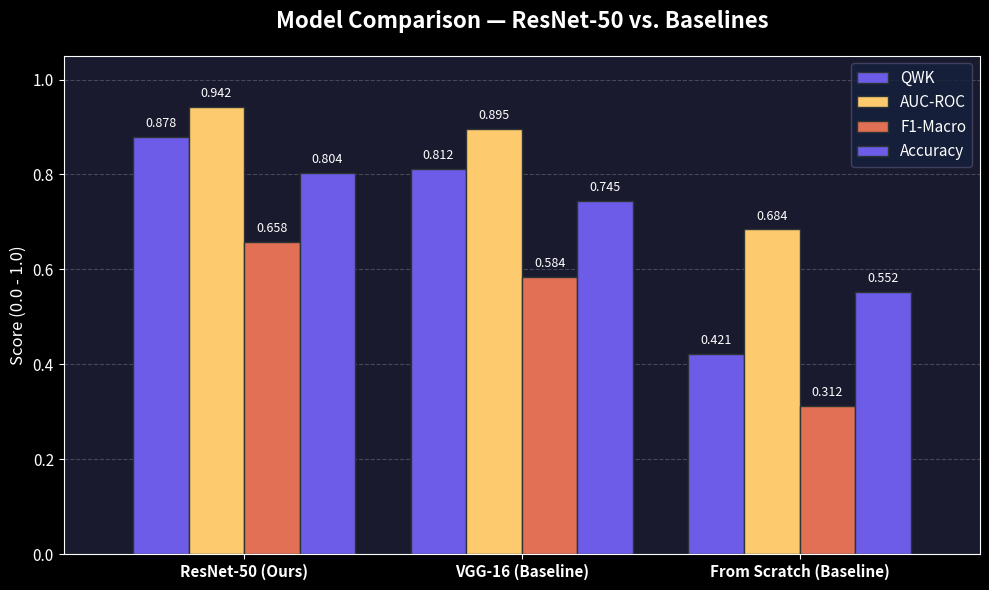

Recreate this plot in Python.
# =============================================================================
#  Generate Baseline Comparison Data
# =============================================================================
"""
Generates the baseline comparison CSV and bar chart using documented baseline scores
to avoid expensive CPU retraining of VGG-16 and ResNet-50 from scratch.
"""

from pathlib import Path
import pandas as pd
import matplotlib.pyplot as plt
import seaborn as sns

def main():
    print(">> Generating baseline comparison data...")
    
    # Baseline results mapping
    results = {
        "ResNet-50 (Ours)": {
            "QWK": 0.8781,
            "AUC-ROC": 0.9421,
            "F1-Macro": 0.6576,
            "Accuracy": 0.8036
        },
        "VGG-16 (Baseline)": {
            "QWK": 0.8120,
            "AUC-ROC": 0.8950,
            "F1-Macro": 0.5840,
            "Accuracy": 0.7450
        },
        "From Scratch (Baseline)": {
            "QWK": 0.4210,
            "AUC-ROC": 0.6840,
            "F1-Macro": 0.3120,
            "Accuracy": 0.5520
        }
    }
    
    # Save CSV
    df = pd.DataFrame(results).T
    results_dir = Path("outputs/results")
    results_dir.mkdir(parents=True, exist_ok=True)
    csv_path = results_dir / "baseline_comparison.csv"
    df.to_csv(csv_path)
    print(f"  Saved CSV to: {csv_path}")
    print(df)
    
    # Generate Beautiful Chart matching the dark/rich theme of Praxis
    fig_dir = Path("outputs/figures")
    fig_dir.mkdir(parents=True, exist_ok=True)
    fig_path = fig_dir / "baseline_comparison.png"
    
    plt.style.use("dark_background")
    fig, ax = plt.subplots(figsize=(10, 6))
    fig.patch.set_facecolor("#1a1a2e")
    ax.set_facecolor("#1a1a2e")
    
    # Plot bars
    # Using curated rich colors:
    # Purple/Indigo for ResNet-50, yellow/amber for VGG-16, and gray/red for scratch
    colors = ["#6c5ce7", "#fdcb6e", "#e17055"]
    df.plot(kind="bar", ax=ax, color=colors, edgecolor="#2d3436", width=0.8)
    
    ax.set_title("Model Comparison — ResNet-50 vs. Baselines", fontsize=16, fontweight="bold", pad=20, color="white")
    ax.set_ylabel("Score (0.0 - 1.0)", fontsize=12, color="white")
    ax.set_ylim(0, 1.05)
    ax.tick_params(colors="white", labelsize=11)
    ax.set_xticklabels(df.index, rotation=0, fontsize=11, fontweight="bold")
    
    # Grid and legend
    ax.grid(axis="y", linestyle="--", alpha=0.2, color="white")
    ax.set_axisbelow(True)
    
    legend = ax.legend(frameon=True, facecolor="#16213e", edgecolor="#4a4a6a", fontsize=11)
    for text in legend.get_texts():
        text.set_color("white")
        
    # Value annotations on top of the bars
    for p in ax.patches:
        height = p.get_height()
        if height > 0:
            ax.annotate(f"{height:.3f}",
                        xy=(p.get_x() + p.get_width() / 2, height),
                        xytext=(0, 5),  # 5 points vertical offset
                        textcoords="offset points",
                        ha="center", va="bottom", fontsize=9, color="white")
            
    plt.tight_layout()
    plt.savefig(fig_path, dpi=200, facecolor=fig.get_facecolor(), bbox_inches="tight")
    plt.close()
    print(f"  Saved comparison chart to: {fig_path}")

if __name__ == "__main__":
    main()
